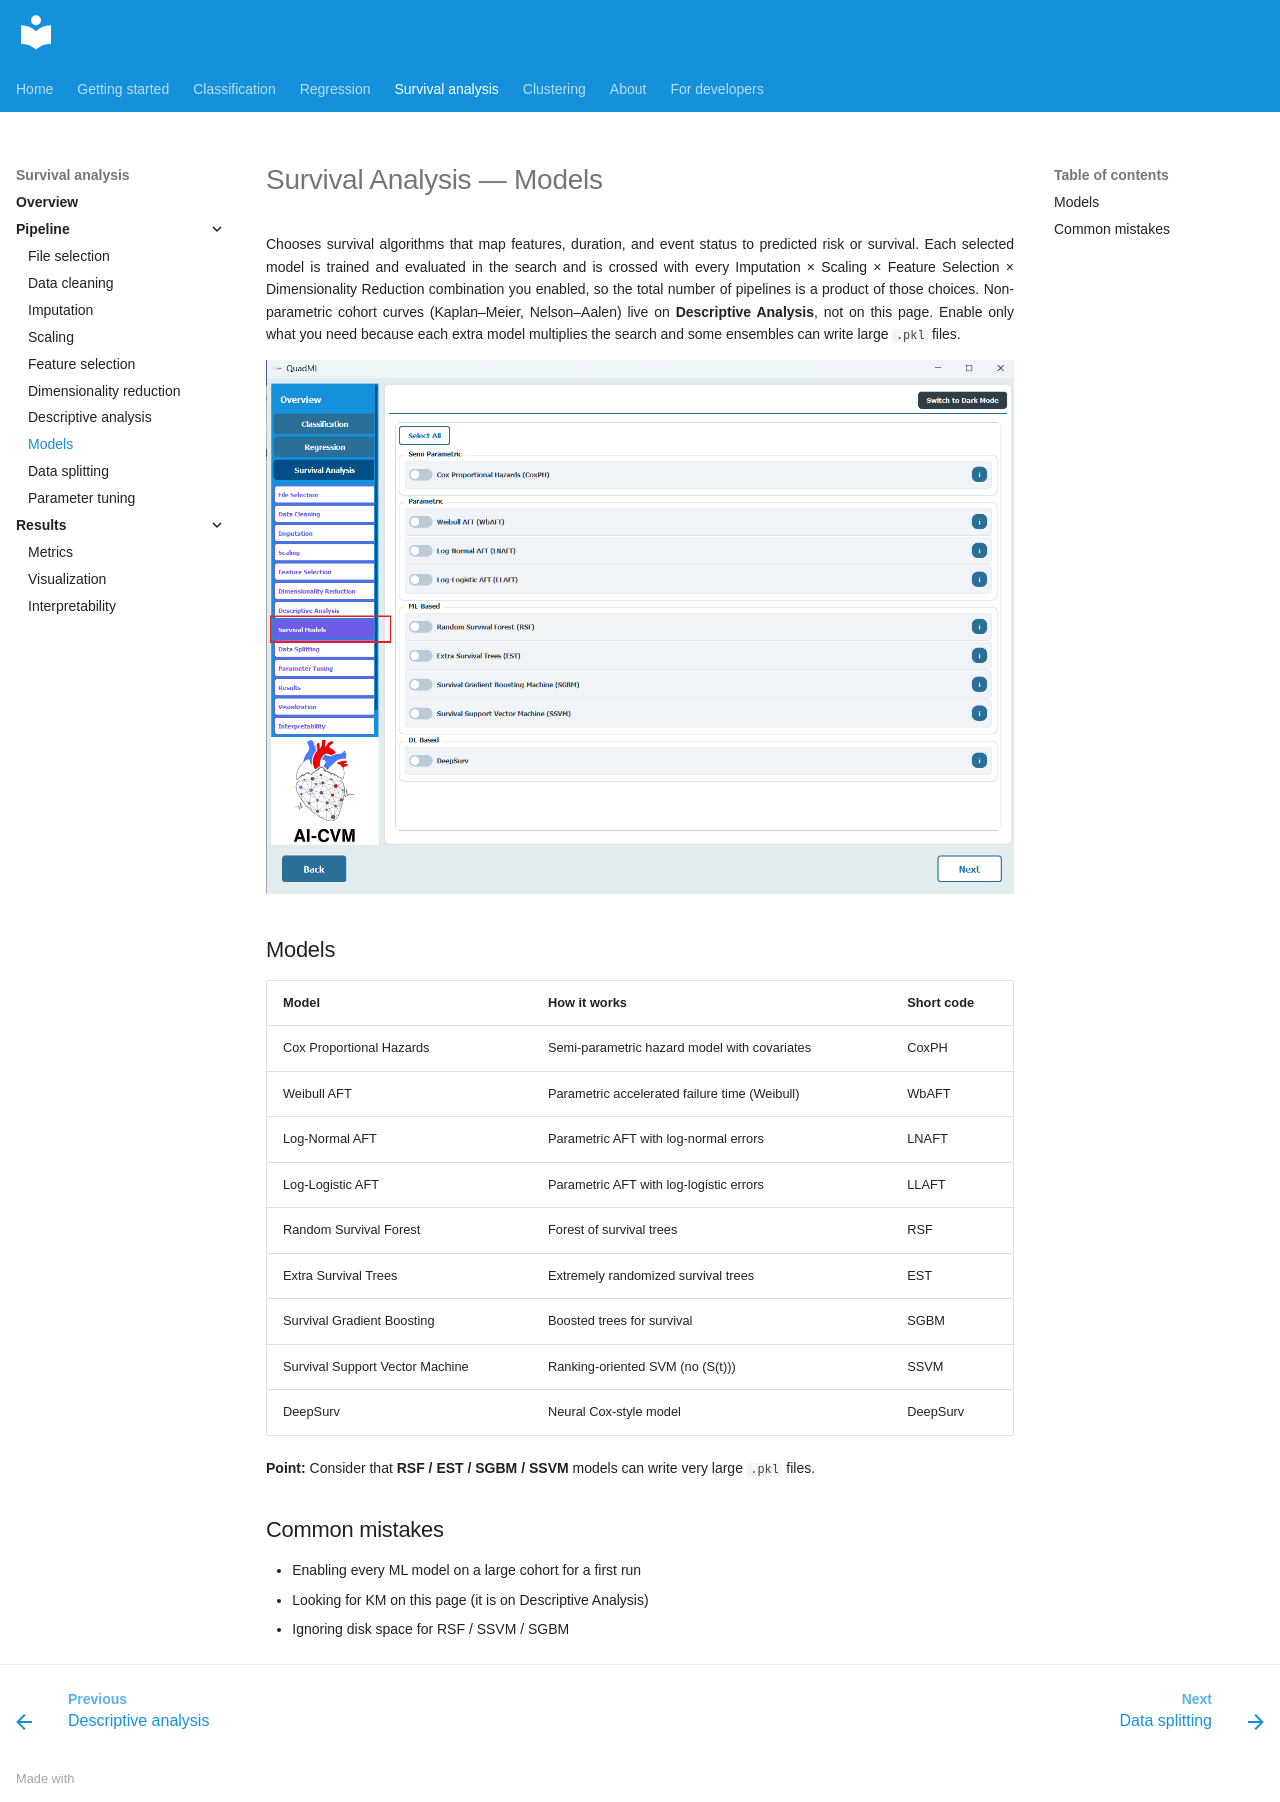

repository: AI-in-Cardiovascular-Medicine/QuadML · page: survival/08-survival-models/index.html · generator: mkdocs

# Survival Analysis — Models

Chooses survival algorithms that map features, duration, and event status to predicted risk or survival. Each selected model is trained and evaluated in the search and is crossed with every Imputation × Scaling × Feature Selection × Dimensionality Reduction combination you enabled, so the total number of pipelines is a product of those choices. Non-parametric cohort curves (Kaplan–Meier, Nelson–Aalen) live on **Descriptive Analysis**, not on this page. Enable only what you need because each extra model multiplies the search and some ensembles can write large `.pkl` files.

![Survival Models](../assets/sa/26.png)

## Models

| Model | How it works | Short code |
|-------|--------------|------------|
| Cox Proportional Hazards | Semi-parametric hazard model with covariates | CoxPH |
| Weibull AFT | Parametric accelerated failure time (Weibull) | WbAFT |
| Log-Normal AFT | Parametric AFT with log-normal errors | LNAFT |
| Log-Logistic AFT | Parametric AFT with log-logistic errors | LLAFT |
| Random Survival Forest | Forest of survival trees | RSF |
| Extra Survival Trees | Extremely randomized survival trees | EST |
| Survival Gradient Boosting | Boosted trees for survival | SGBM |
| Survival Support Vector Machine | Ranking-oriented SVM (no \(S(t)\)) | SSVM |
| DeepSurv | Neural Cox-style model | DeepSurv |

**Point:** Consider that **RSF / EST / SGBM / SSVM** models can write very large `.pkl` files.

## Common mistakes

- Enabling every ML model on a large cohort for a first run  
- Looking for KM on this page (it is on Descriptive Analysis)  
- Ignoring disk space for RSF / SSVM / SGBM  
